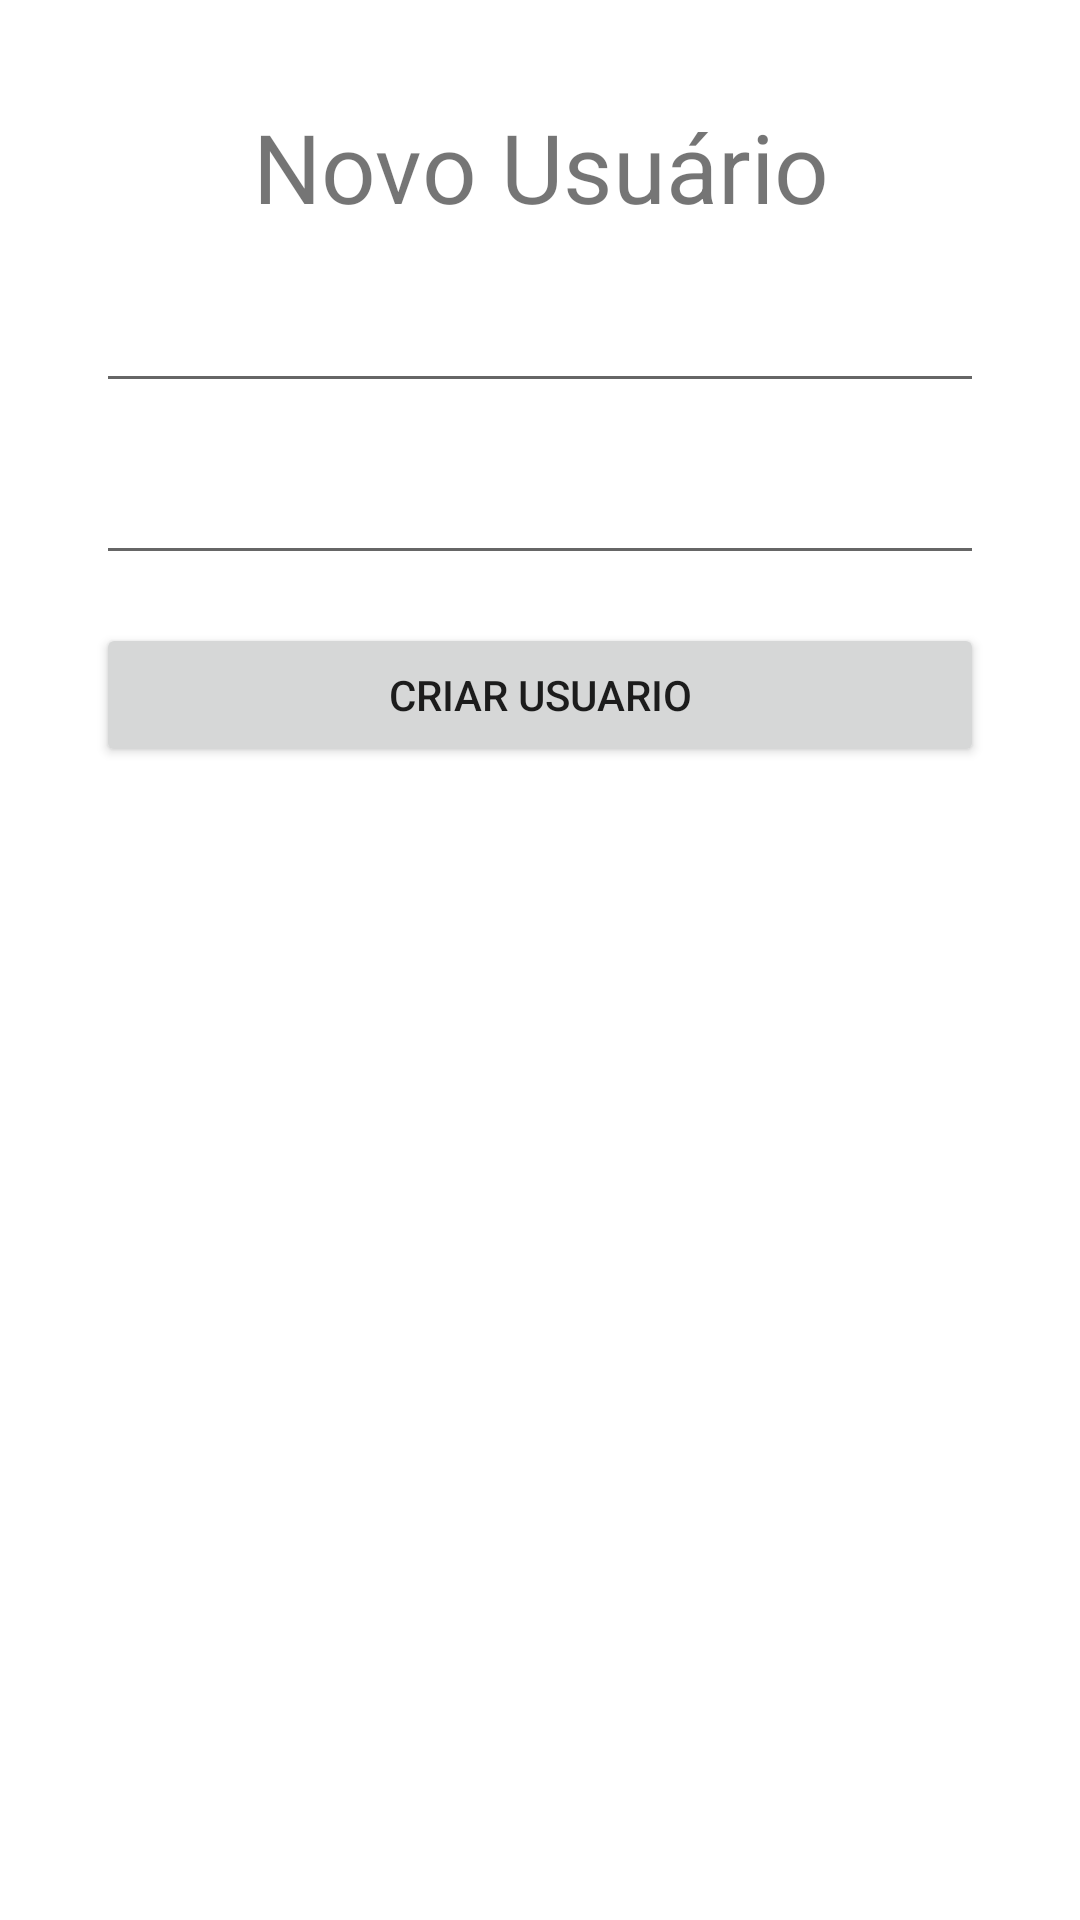

Layout XML and referenced resources for this Android screen:
<!-- AndroidManifest.xml: application theme Theme.Mvvm_authentication -->
<!-- res/layout/main_fragment.xml -->
<?xml version="1.0" encoding="utf-8"?>
<androidx.constraintlayout.widget.ConstraintLayout xmlns:android="http://schemas.android.com/apk/res/android"
    xmlns:app="http://schemas.android.com/apk/res-auto"
    xmlns:tools="http://schemas.android.com/tools"
    android:id="@+id/main"
    android:layout_width="match_parent"
    android:layout_height="match_parent"
    android:orientation="vertical"
    android:padding="16dp"
    tools:context=".view.MainFragment">

    <ImageView
        android:id="@+id/backButton"
        android:src="@drawable/ic_baseline_arrow_back_24"
        android:layout_width="wrap_content"
        android:layout_height="wrap_content"/>


    <TextView
        android:id="@+id/textView"
        android:layout_width="match_parent"
        android:layout_height="wrap_content"
        android:layout_margin="18sp"
        android:gravity="center"
        android:text="Novo Usuário"
        android:textSize="32sp"
        app:layout_constraintStart_toStartOf="parent"
        app:layout_constraintTop_toTopOf="parent" />

    <EditText
        android:id="@+id/inputEmailEditText"
        android:layout_width="match_parent"
        android:layout_height="wrap_content"
        android:layout_margin="16dp"
        app:layout_constraintEnd_toEndOf="parent"
        app:layout_constraintStart_toStartOf="parent"
        app:layout_constraintTop_toBottomOf="@+id/textView" />

    <EditText
        android:id="@+id/inputPasswordEditText"
        android:layout_width="match_parent"
        android:layout_height="wrap_content"
        android:layout_margin="16dp"
        app:layout_constraintEnd_toEndOf="parent"
        app:layout_constraintStart_toStartOf="parent"
        app:layout_constraintTop_toBottomOf="@+id/inputEmailEditText" />

    <Button
        android:id="@+id/saveButton"
        android:layout_width="match_parent"
        android:layout_height="wrap_content"
        android:layout_margin="16dp"
        android:text="criar usuario"
        app:layout_constraintEnd_toEndOf="@+id/inputPasswordEditText"
        app:layout_constraintStart_toStartOf="parent"
        app:layout_constraintTop_toBottomOf="@+id/inputPasswordEditText" />

</androidx.constraintlayout.widget.ConstraintLayout>
<!-- resources referenced by this layout -->
<resources>
  <style name="Theme.Mvvm_authentication" parent="Theme.MaterialComponents.DayNight.DarkActionBar">
          
          <item name="colorPrimary">@color/purple_500</item>
          <item name="colorPrimaryVariant">@color/purple_700</item>
          <item name="colorOnPrimary">@color/white</item>
          
          <item name="colorSecondary">@color/teal_200</item>
          <item name="colorSecondaryVariant">@color/teal_700</item>
          <item name="colorOnSecondary">@color/black</item>
          
          <item name="android:statusBarColor" tools:targetApi="l">?attr/colorPrimaryVariant</item>
          
      </style>
  <!-- not gathered from this repository: default colours our renderer supplied (Android Studio template values) -->
  <color name="purple_500">#FF6200EE</color>
  <color name="purple_700">#FF3700B3</color>
  <color name="teal_200">#FF03DAC5</color>
  <color name="teal_700">#FF018786</color>
  <color name="black">#FF000000</color>
  <color name="white">#FFFFFFFF</color>
</resources>
